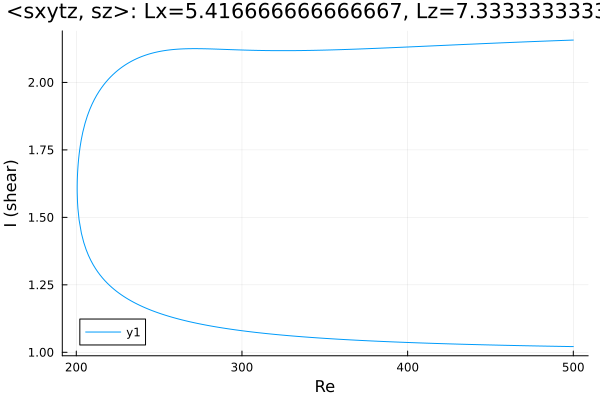

Data behind this chart, as committed beside it:
Re, shear
500.0, 2.157
499.3, 2.157
497.9, 2.156
496.4, 2.156
495, 2.156
493.6, 2.156
492.2, 2.155
490.8, 2.155
489.4, 2.155
488, 2.154
486.5, 2.154
485.1, 2.154
483.7, 2.153
482.3, 2.153
480.9, 2.153
479.5, 2.152
478.1, 2.152
476.6, 2.152
475.2, 2.151
473.8, 2.151
472.4, 2.151
471, 2.15
469.6, 2.15
468.2, 2.15
466.7, 2.149
465.3, 2.149
463.9, 2.148
462.5, 2.148
461.1, 2.148
459.7, 2.147
458.3, 2.147
456.8, 2.147
455.4, 2.146
454, 2.146
452.6, 2.146
451.2, 2.145
449.8, 2.145
448.6, 2.145
447.2, 2.144
445.8, 2.144
444.4, 2.143
443, 2.143
441.6, 2.143
440.1, 2.142
438.7, 2.142
437.3, 2.141
435.9, 2.141
434.5, 2.141
433.1, 2.14
431.7, 2.14
430.2, 2.14
428.8, 2.139
427.4, 2.139
426, 2.138
424.6, 2.138
423.2, 2.138
421.8, 2.137
420.3, 2.137
418.9, 2.136
417.5, 2.136
... 435 more rows
